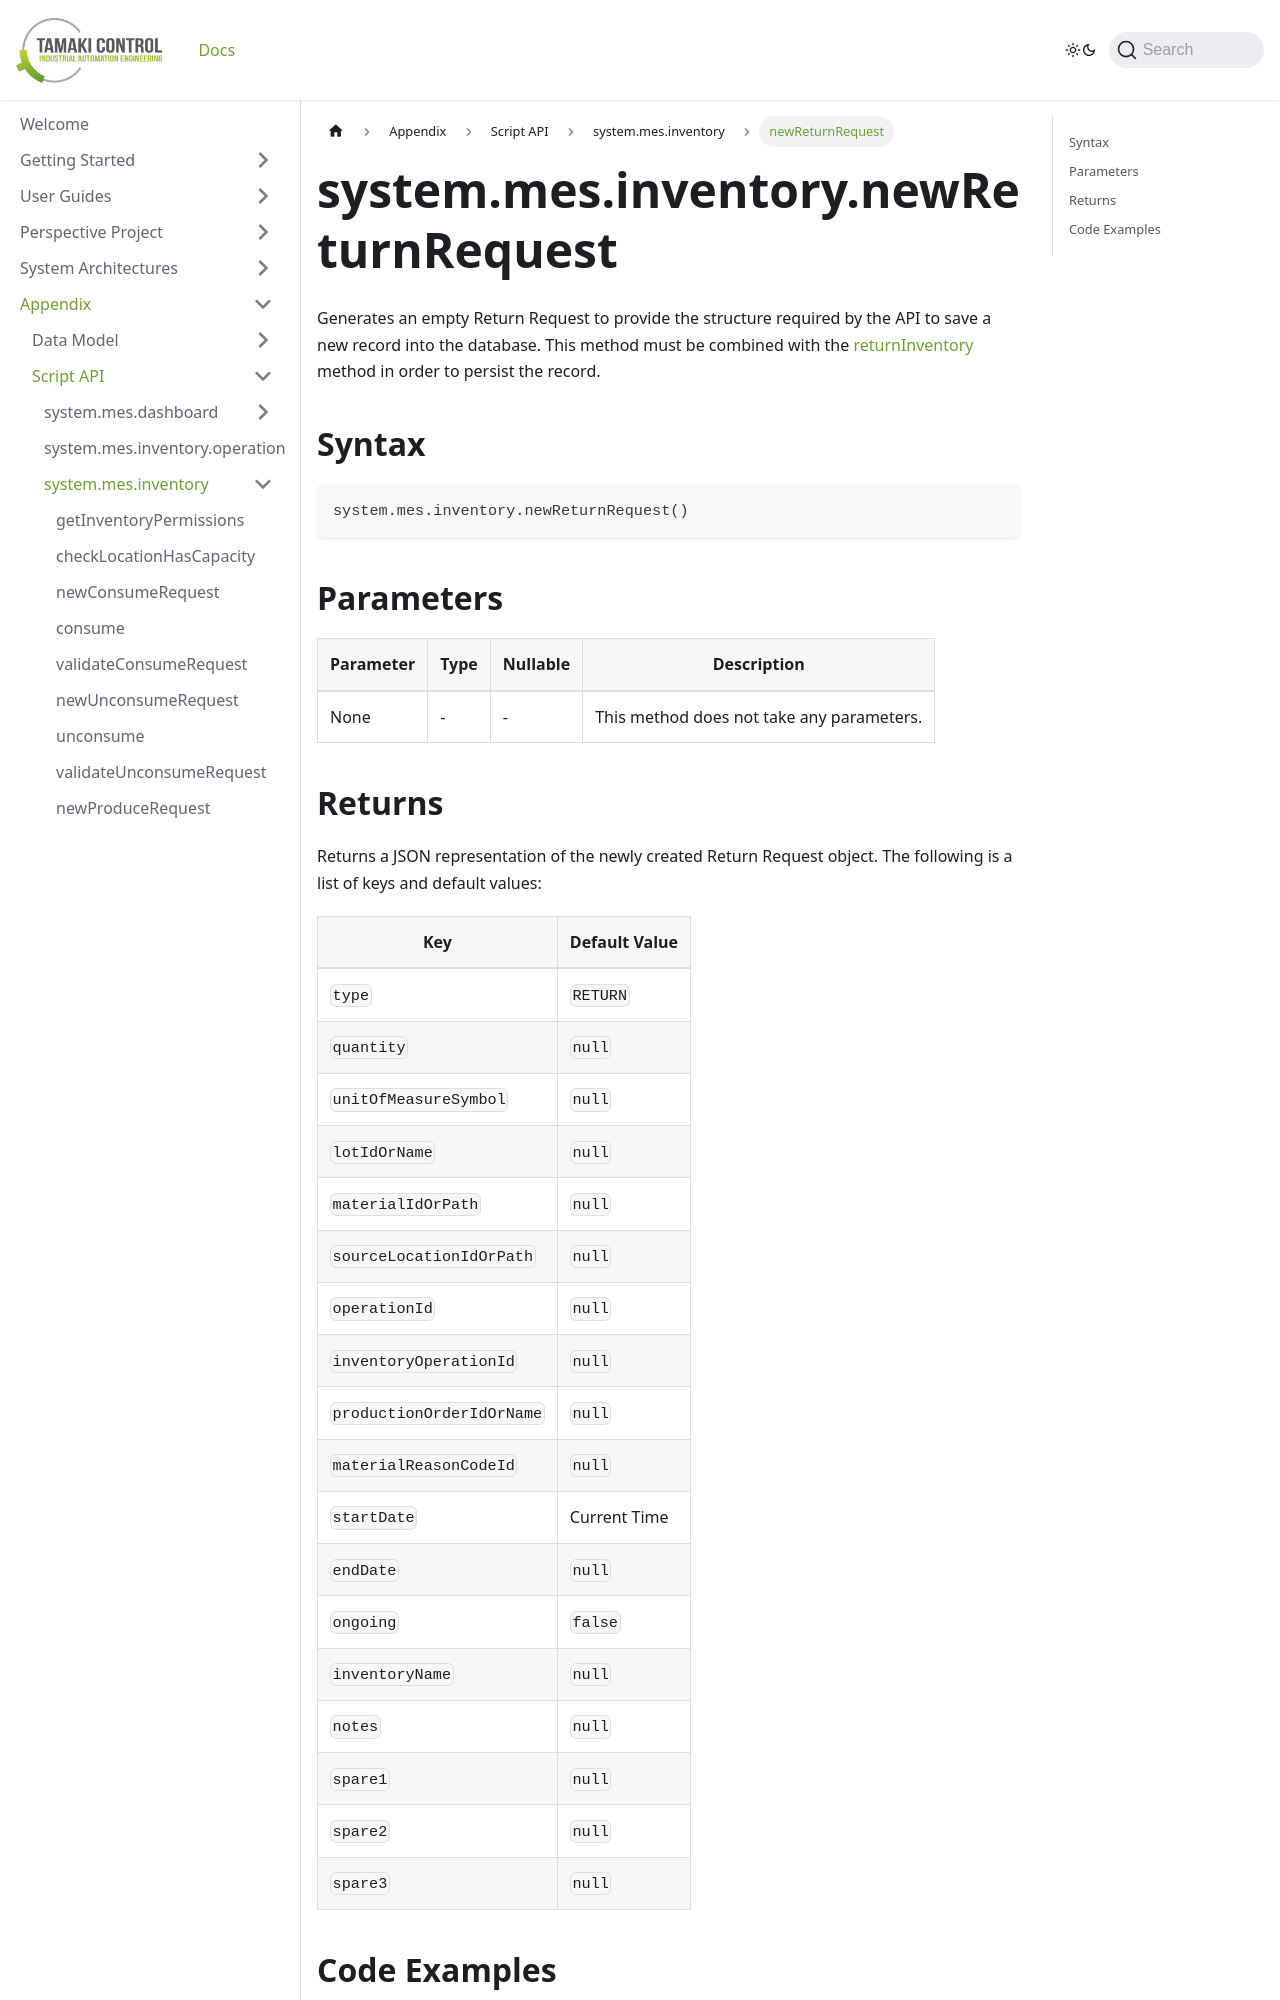

repository: TamakiControl/tamaki-mes-docs · page: docs/appendix/script-api/inventory-script-api/new-return-request/index.html · generator: docusaurus

---
sidebar_position: 24
title: "newReturnRequest"
description: "Generates an empty return request to provide the structure to save a new record into the database."
---

# system.mes.inventory.newReturnRequest

Generates an empty Return Request to provide the structure required by the API to save a new record into the database.
This method must be combined with the [returnInventory](./return-inventory) method in order to persist the record.

## Syntax

```python
system.mes.inventory.newReturnRequest()
```

## Parameters

| Parameter | Type | Nullable | Description                               |
|-----------|------|----------|-------------------------------------------|
| None      | -    | -        | This method does not take any parameters. |
